Photos from the image-classification dataset "spiral" in the GitHub repository Parkinsons-Diagnosis-uOttaHack2020/UOttaHack-Parkinsons-Diagnosis. Its 2 classes are: healthy, parkinson.

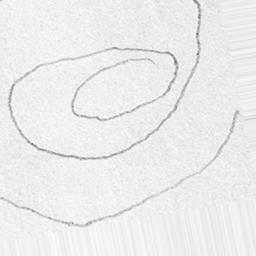
Label: parkinson

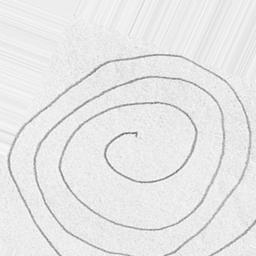
Label: parkinson

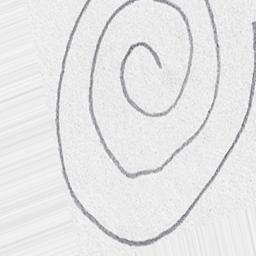
Label: healthy

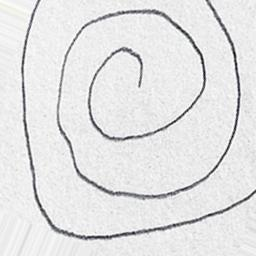
Label: healthy

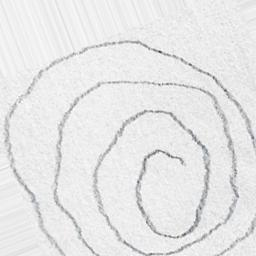
Label: parkinson

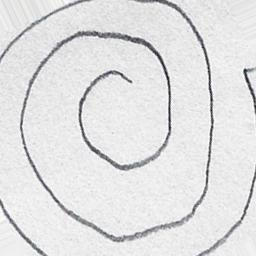
Label: healthy
